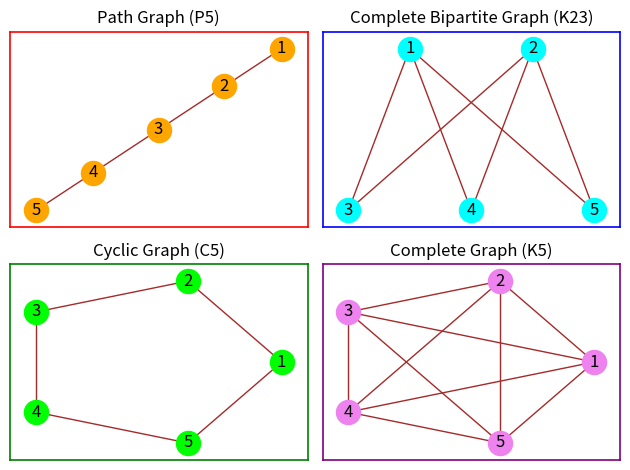

This figure's Python source:
import matplotlib.pyplot as plt
import networkx as nx

fig, ax = plt.subplots(2,2)

def set_border(axis, color , width):
    axis.set_axis_on()
    axis.tick_params(left=False, bottom=False, labelleft=False, labelbottom=False)
    for spine in axis.spines.values():
        spine.set_edgecolor(color)
        spine.set_linewidth(width)
        spine.set_visible(True)

# P5
p5 = nx.Graph()
p5.add_nodes_from(range(1,6))
for i in range(1,5):
    p5.add_edge(i,i+1)

pos_p5 = nx.spring_layout(p5)

nx.draw(
        p5,
        ax = ax[0,0],
        pos = pos_p5,
        with_labels=True,
        node_color="orange",
        edge_color="brown"
        )
ax[0,0].set_title("Path Graph (P5)")
set_border(ax[0,0], "red", 1.2)

# K23
k23 = nx.Graph()
k23.add_nodes_from(range(1,6))
for i in [1,2]:
    for j in [3,4,5]:
        k23.add_edge(i,j)

pos_k23 = {1:[1,2], 2:[3,2], 3:[0,0], 4:[2,0], 5:[4,0]}
nx.draw(
        k23,
        ax = ax[0,1],
        pos = pos_k23,
        with_labels=True,
        node_color="cyan",
        edge_color="brown"
        )
ax[0,1].set_title("Complete Bipartite Graph (K23)")
set_border(ax[0,1], "blue", 1.2)

# C5
c5 = nx.Graph()
c5.add_nodes_from(range(1,6))
for i in range(1,5):
    c5.add_edge(i, i+1)
c5.add_edge(5,1)

pos_c5 = nx.circular_layout(c5);
nx.draw(
        c5,
        ax = ax[1,0],
        pos = pos_c5,
        with_labels=True,
        node_color="lime",
        edge_color="brown"
        )
ax[1,0].set_title("Cyclic Graph (C5)")
set_border(ax[1,0], "green", 1.2)

# K5
k5 = nx.Graph()
k5.add_nodes_from(range(1,6))
for i in range (1,6):
    for j in [n for n in range(1,6) if n!=i]:
        k5.add_edge(i,j)

pos_k5 = nx.circular_layout(k5)
nx.draw(
        k5,
        ax = ax[1,1],
        pos = pos_k5,
        with_labels=True,
        node_color="violet",
        edge_color="brown"
        )
ax[1,1].set_title("Complete Graph (K5)")
set_border(ax[1,1], "purple", 1.2)

plt.tight_layout()
plt.show()
